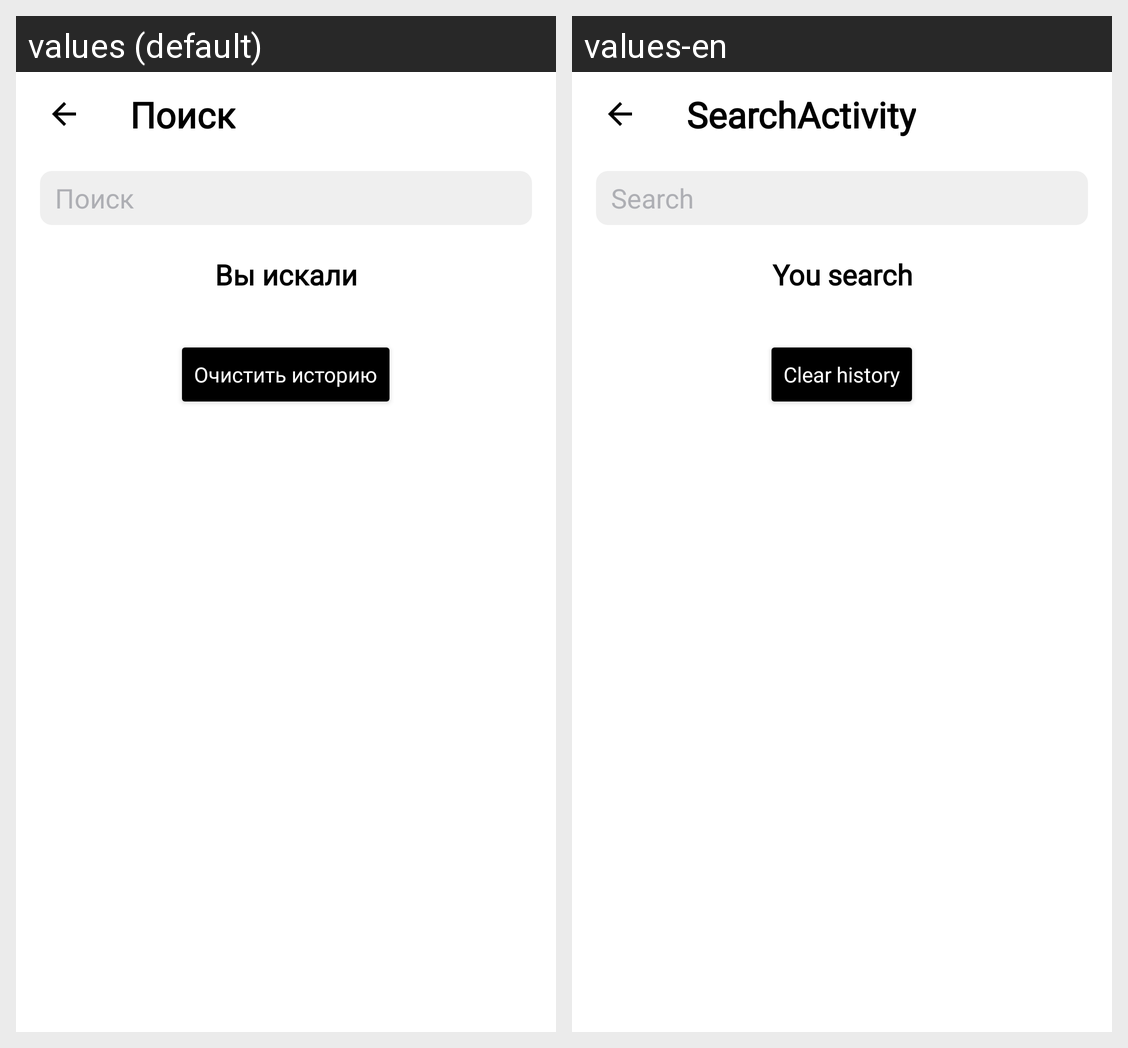

Translations of the strings shown on this Android screen, per locale in the grid:
Android screen res/layout/activity_search.xml rendered under 2 locales, left to right: values (default), values-en. Device: Nexus 5 (rendered at 1080×1920; each locale shown at half size, 540×960, under a caption strip naming it); theme Theme.MaterialComponents.DayNight.NoActionBar.
Strings drawn on this screen, with the default value and each locale's value (text and hints the layout hard-codes, and strings that could not be matched under every locale, appear in the picture but are not listed):

title_activity_search
  values: Поиск
  values-en: SearchActivity

input_hint
  values: Поиск
  values-en: Search

you_searched
  values: Вы искали
  values-en: You search

clear_history
  values: Очистить историю
  values-en: Clear history
